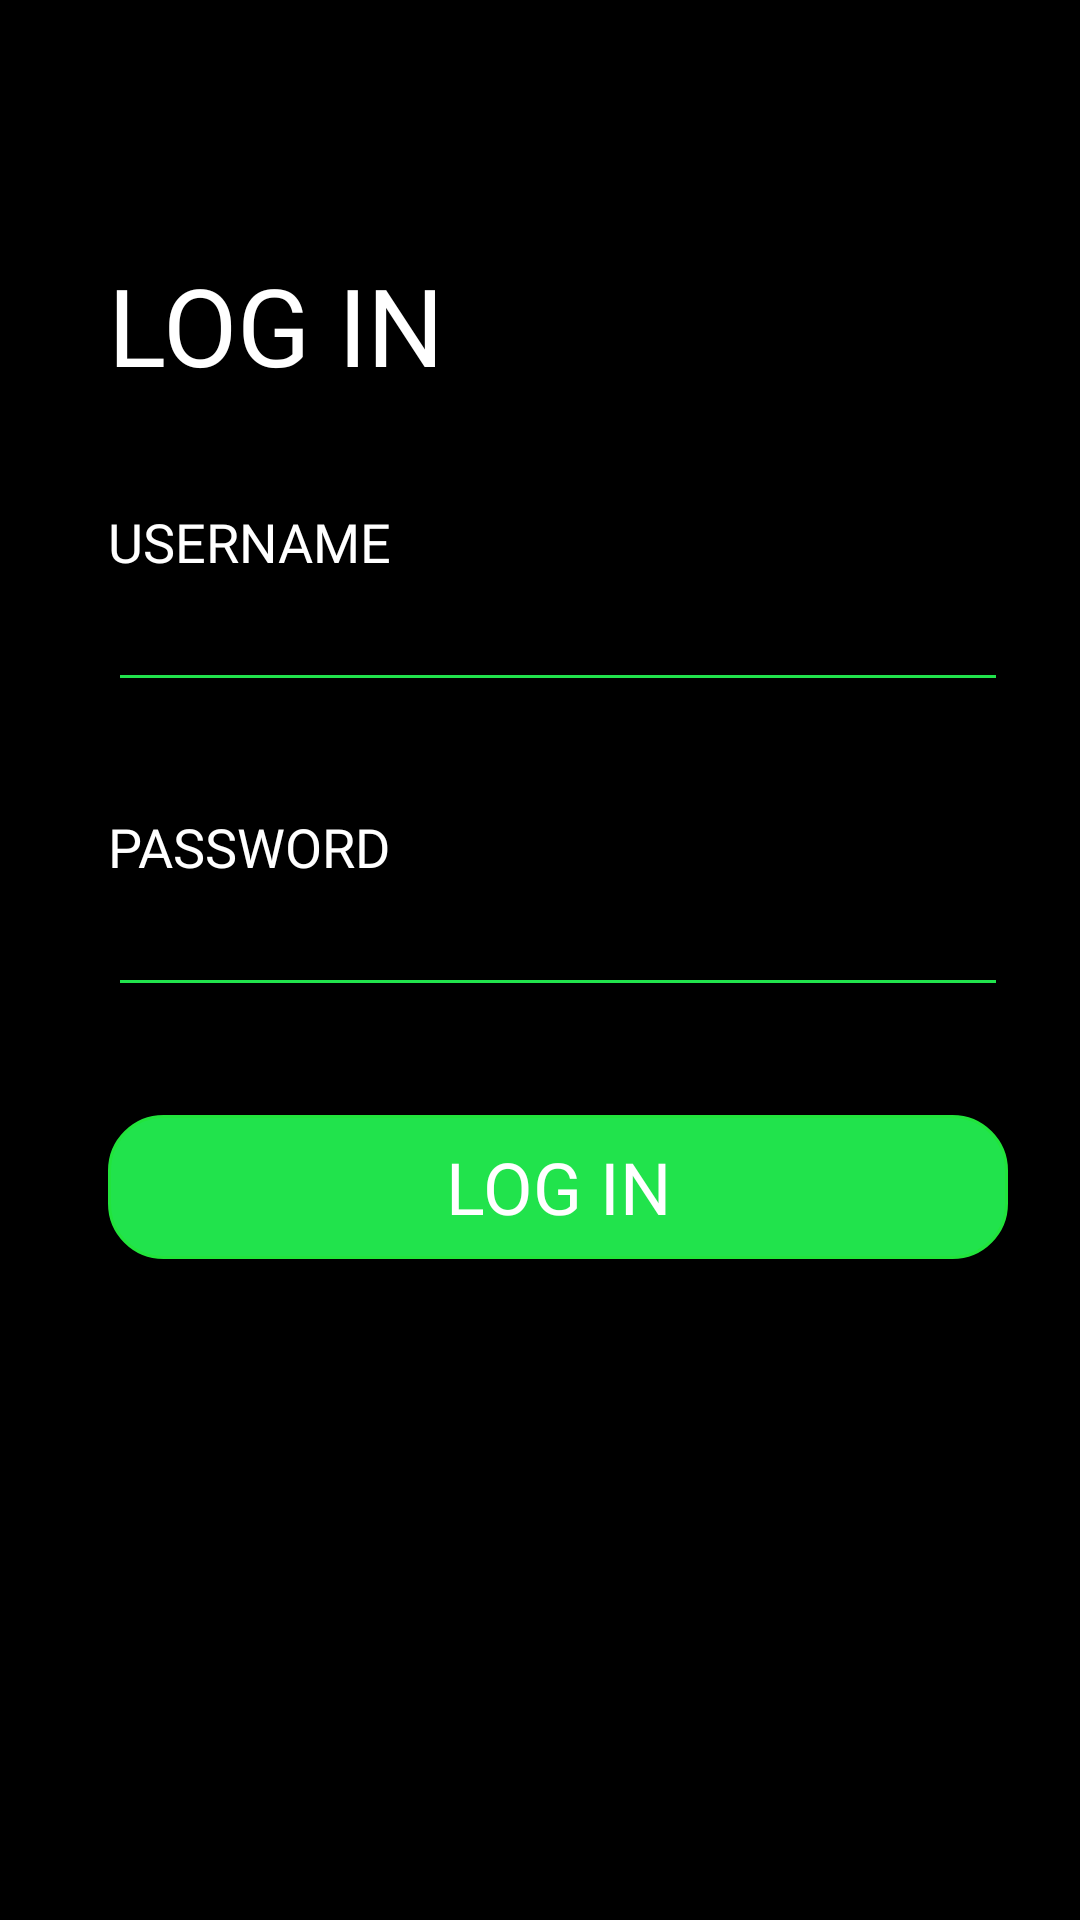

Here is an Android app screen rendered from its layout file. Give the layout XML and the strings, colors and styles it references.
<!-- AndroidManifest.xml: application theme AppTheme -->
<!-- res/layout/activity_login.xml -->
<?xml version="1.0" encoding="utf-8"?>
<android.support.constraint.ConstraintLayout xmlns:android="http://schemas.android.com/apk/res/android"
    xmlns:app="http://schemas.android.com/apk/res-auto"
    xmlns:tools="http://schemas.android.com/tools"
    android:layout_width="match_parent"
    android:layout_height="match_parent"
    android:background="@android:color/background_dark"
    tools:context=".LoginActivity">

    <RelativeLayout
        android:layout_width="match_parent"
        android:layout_height="match_parent"
        android:layout_marginTop="@dimen/margin_48_dp"
        android:layout_marginEnd="@dimen/margin_24_dp"
        app:layout_constraintBottom_toBottomOf="parent"
        app:layout_constraintLeft_toLeftOf="parent"
        app:layout_constraintRight_toRightOf="parent"
        app:layout_constraintTop_toTopOf="parent">

        <TextView
            android:id="@+id/loginText"
            android:layout_width="wrap_content"
            android:layout_height="wrap_content"
            android:layout_alignParentStart="true"
            android:layout_alignParentTop="true"
            android:layout_margin="@dimen/margin_36_dp"
            android:fontFamily="@font/ubuntu_mono_r"
            android:text="@string/log_in"
            android:textColor="@android:color/white"
            android:textSize="@dimen/text_size_36_sp" />

        <TextView
            android:id="@+id/username"
            android:layout_width="wrap_content"
            android:layout_height="wrap_content"
            android:layout_below="@id/loginText"
            android:layout_marginStart="@dimen/margin_36_dp"
            android:fontFamily="@font/ubuntu_mono_r"
            android:text="@string/username"
            android:textColor="@android:color/white"
            android:textSize="@dimen/text_size_18_sp" />

        <EditText
            android:id="@+id/usernameField"
            android:layout_width="match_parent"
            android:layout_height="wrap_content"
            android:layout_below="@id/username"
            android:layout_marginStart="@dimen/margin_36_dp"
            android:backgroundTint="@color/colorPrimaryDark"
            android:inputType="text"
            android:textColor="@android:color/white"
            app:backgroundTint="@color/colorAccent" />

        <TextView
            android:id="@+id/password"
            android:layout_width="wrap_content"
            android:layout_height="wrap_content"
            android:layout_below="@id/usernameField"
            android:layout_marginStart="@dimen/margin_36_dp"
            android:layout_marginTop="@dimen/margin_36_dp"
            android:fontFamily="@font/ubuntu_mono_r"
            android:text="@string/password"
            android:textColor="@android:color/white"
            android:textSize="@dimen/text_size_18_sp" />

        <EditText
            android:id="@+id/passwordField"
            android:layout_width="match_parent"
            android:layout_height="wrap_content"
            android:layout_below="@id/password"
            android:layout_marginStart="@dimen/margin_36_dp"
            android:backgroundTint="@color/colorPrimaryDark"
            android:inputType="textPassword"
            android:textColor="@android:color/white"
            app:backgroundTint="@color/colorAccent" />

        <Button
            android:id="@+id/loginButton"
            android:layout_width="match_parent"
            android:layout_height="wrap_content"
            android:layout_below="@id/passwordField"
            android:layout_alignParentStart="true"
            android:layout_alignParentEnd="true"
            android:layout_marginStart="@dimen/margin_36_dp"
            android:layout_marginTop="@dimen/margin_36_dp"
            android:background="@drawable/round_corner_green"
            android:fontFamily="@font/ubuntu_mono_r"
            android:gravity="center"
            android:text="@string/log_in"
            android:textColor="@android:color/white"
            android:textSize="@dimen/text_size_24_sp" />

    </RelativeLayout>

</android.support.constraint.ConstraintLayout>
<!-- resources referenced by this layout -->
<resources>
  <color name="colorAccent">#21e34c</color>
  <color name="colorPrimaryDark">#000</color>
  <dimen name="margin_24_dp">24dp</dimen>
  <dimen name="margin_36_dp">36dp</dimen>
  <dimen name="margin_48_dp">48dp</dimen>
  <dimen name="text_size_18_sp">18sp</dimen>
  <dimen name="text_size_24_sp">24sp</dimen>
  <dimen name="text_size_36_sp">36sp</dimen>
  <!-- drawable round_corner_green (drawable) -->
  <?xml version="1.0" encoding="utf-8"?>
  <ripple xmlns:android="http://schemas.android.com/apk/res/android"
      android:color="@color/colorPrimaryDark">
      <item android:id="@android:id/mask">
          <shape android:shape="rectangle">
              <solid android:color="@android:color/background_light" />
              <corners android:radius="18dp" />
          </shape>
      </item>
  
      
      <item>
          <shape xmlns:android="http://schemas.android.com/apk/res/android">
              <solid android:color="#21e34c" />
              <stroke
                  android:width="1dip"
                  android:color="#21e43c" />
              <corners android:radius="18dip" />
              <padding
                  android:bottom="0dip"
                  android:left="0dip"
                  android:right="0dip"
                  android:top="0dip" />
          </shape>
      </item>
  </ripple>
  <string name="log_in">LOG IN</string>
  <string name="password">PASSWORD</string>
  <string name="username">USERNAME</string>
  <style name="AppTheme" parent="Theme.AppCompat.Light.NoActionBar">
  
          
          <item name="colorPrimary">@color/colorPrimary</item>
          <item name="colorPrimaryDark">@color/colorPrimaryDark</item>
          <item name="colorAccent">@color/colorAccent</item>
  
          
          <item name="android:windowActivityTransitions">true</item>
      </style>
  <color name="colorPrimary">#000</color>
</resources>
